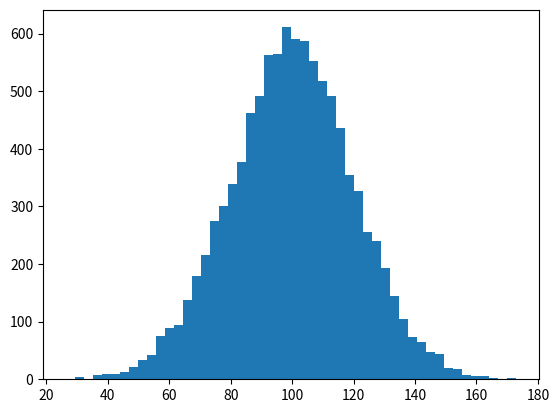

This figure's Python source:
%matplotlib inline
import numpy as np
import matplotlib.pyplot as plt

incomes = np.random.normal(100.0, 20.0, 10000)

plt.hist(incomes, 50)
plt.show()



